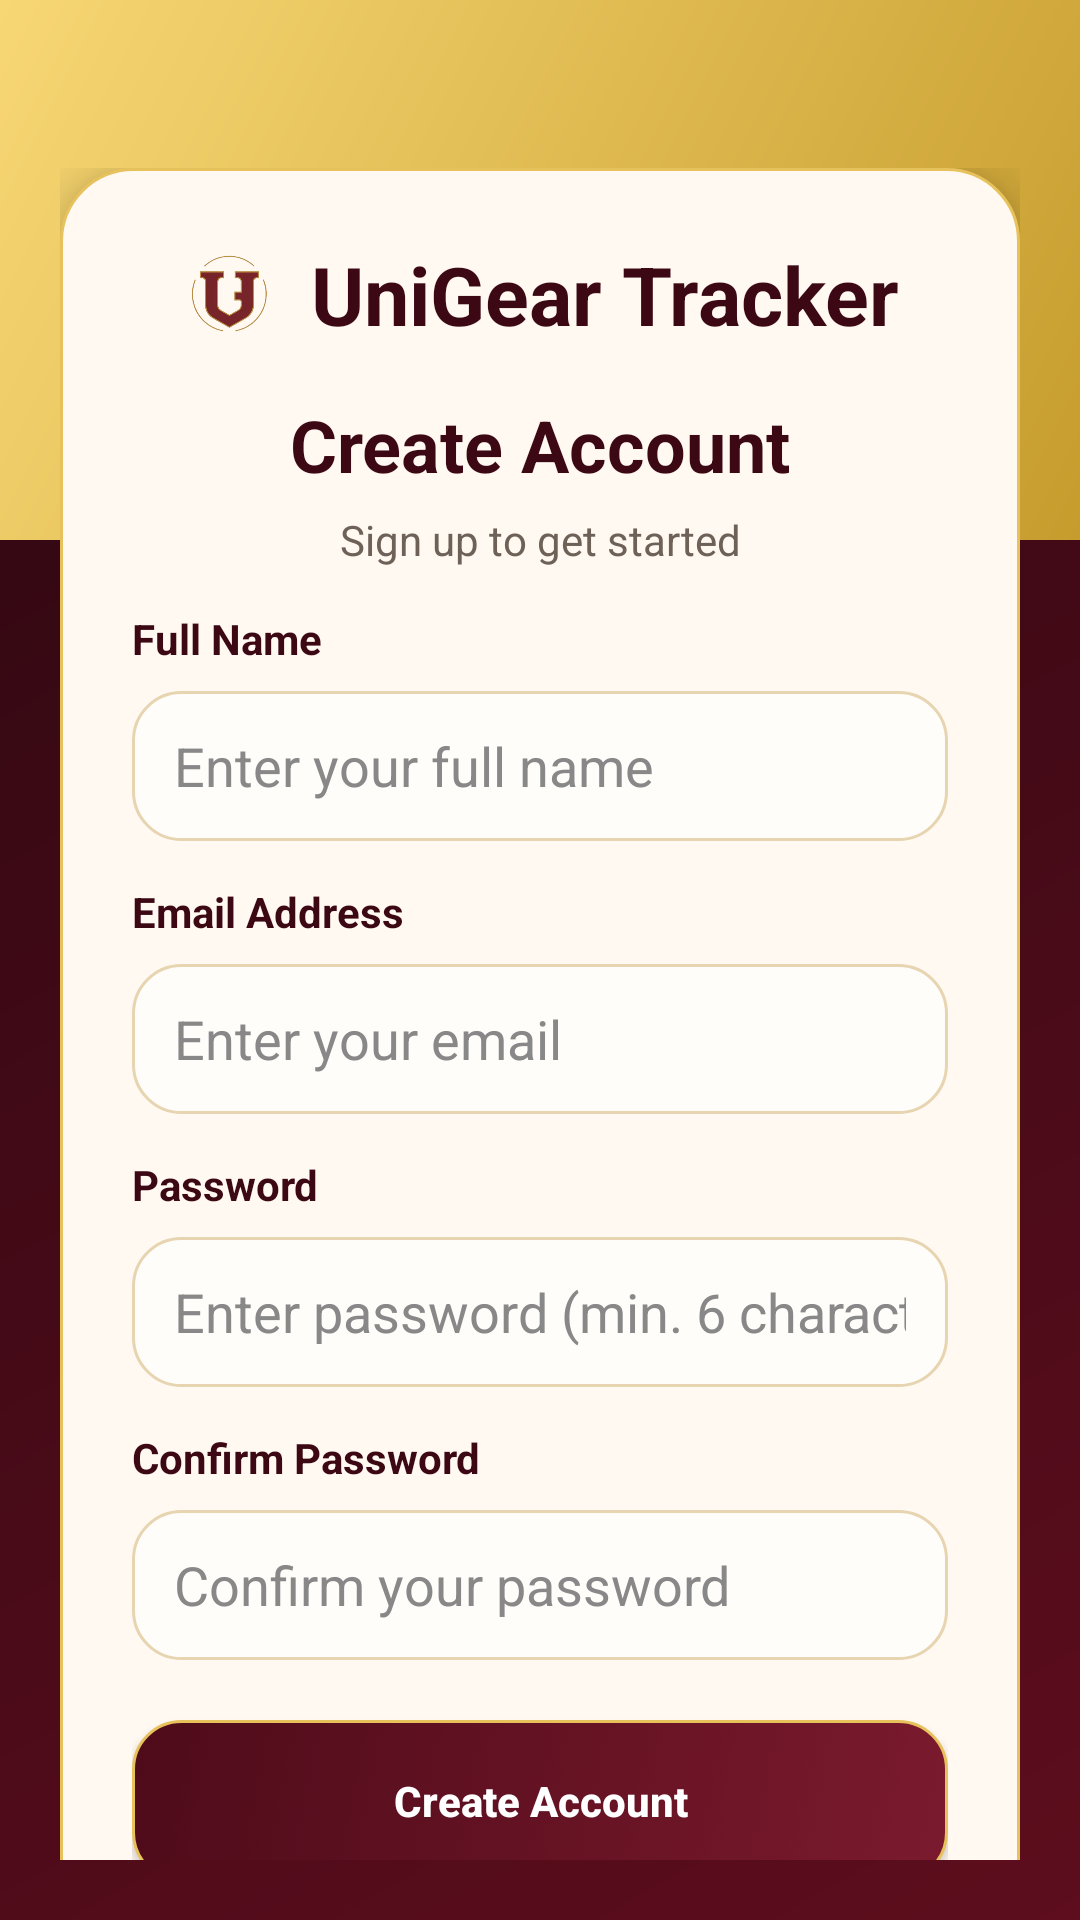

This screen was rendered from an Android layout file. Write that file and the resources it references.
<!-- AndroidManifest.xml: application theme Theme.UniGearMobile -->
<!-- res/layout/activity_register.xml -->
<?xml version="1.0" encoding="utf-8"?>
<androidx.constraintlayout.widget.ConstraintLayout xmlns:android="http://schemas.android.com/apk/res/android"
    xmlns:app="http://schemas.android.com/apk/res-auto"
    android:layout_width="match_parent"
    android:layout_height="match_parent"
    android:background="@drawable/bg_mobile_app">

    <View
        android:id="@+id/topGoldBand"
        android:layout_width="0dp"
        android:layout_height="180dp"
        android:background="@drawable/bg_gold_gradient"
        app:layout_constraintEnd_toEndOf="parent"
        app:layout_constraintStart_toStartOf="parent"
        app:layout_constraintTop_toTopOf="parent" />

    <androidx.core.widget.NestedScrollView
        android:layout_width="0dp"
        android:layout_height="0dp"
        android:fillViewport="true"
        android:padding="20dp"
        app:layout_constraintBottom_toBottomOf="parent"
        app:layout_constraintEnd_toEndOf="parent"
        app:layout_constraintStart_toStartOf="parent"
        app:layout_constraintTop_toTopOf="parent">

        <LinearLayout
            android:layout_width="match_parent"
            android:layout_height="wrap_content"
            android:gravity="center_horizontal"
            android:orientation="vertical"
            android:paddingTop="36dp"
            android:paddingBottom="24dp">

            <LinearLayout
                android:layout_width="match_parent"
                android:layout_height="wrap_content"
                android:layout_gravity="center"
                android:background="@drawable/splash_card_bg"
                android:elevation="10dp"
                android:orientation="vertical"
                android:padding="24dp">

                <LinearLayout
                    android:layout_width="match_parent"
                    android:layout_height="wrap_content"
                    android:gravity="center"
                    android:orientation="horizontal">

                    <ImageView
                        android:layout_width="34dp"
                        android:layout_height="34dp"
                        android:layout_marginEnd="10dp"
                        android:contentDescription="Logo"
                        android:src="@drawable/unigear_symbol" />

                    <TextView
                        android:layout_width="wrap_content"
                        android:layout_height="wrap_content"
                        android:text="UniGear Tracker"
                        android:textColor="#3B0814"
                        android:textSize="27sp"
                        android:textStyle="bold" />
                </LinearLayout>

                <TextView
                    android:layout_width="match_parent"
                    android:layout_height="wrap_content"
                    android:layout_marginTop="16dp"
                    android:gravity="center"
                    android:text="Create Account"
                    android:textColor="#3B0814"
                    android:textSize="24sp"
                    android:textStyle="bold" />

                <TextView
                    android:layout_width="match_parent"
                    android:layout_height="wrap_content"
                    android:layout_marginTop="6dp"
                    android:gravity="center"
                    android:text="Sign up to get started"
                    android:textColor="#6E6258"
                    android:textSize="14sp" />

                <TextView
                    android:id="@+id/tvRegisterError"
                    android:layout_width="match_parent"
                    android:layout_height="wrap_content"
                    android:layout_marginTop="16dp"
                    android:background="@drawable/auth_error_bg"
                    android:padding="10dp"
                    android:textColor="#B00020"
                    android:textSize="13sp"
                    android:visibility="gone" />

                <TextView
                    android:id="@+id/tvRegisterSuccess"
                    android:layout_width="match_parent"
                    android:layout_height="wrap_content"
                    android:layout_marginTop="12dp"
                    android:background="@drawable/auth_success_bg"
                    android:padding="10dp"
                    android:textColor="#2D6A4F"
                    android:textSize="13sp"
                    android:visibility="gone" />

                <TextView
                    android:layout_width="match_parent"
                    android:layout_height="wrap_content"
                    android:layout_marginTop="14dp"
                    android:text="Full Name"
                    android:textColor="#3B0814"
                    android:textStyle="bold" />

                <EditText
                    android:id="@+id/etName"
                    android:layout_width="match_parent"
                    android:layout_height="50dp"
                    android:layout_marginTop="8dp"
                    android:background="@drawable/auth_input_bg"
                    android:hint="Enter your full name"
                    android:imeOptions="actionNext"
                    android:inputType="textPersonName"
                    android:paddingHorizontal="14dp"
                    android:textColor="#222222"
                    android:textColorHint="#888888" />

                <TextView
                    android:layout_width="match_parent"
                    android:layout_height="wrap_content"
                    android:layout_marginTop="14dp"
                    android:text="Email Address"
                    android:textColor="#3B0814"
                    android:textStyle="bold" />

                <EditText
                    android:id="@+id/etRegisterEmail"
                    android:layout_width="match_parent"
                    android:layout_height="50dp"
                    android:layout_marginTop="8dp"
                    android:autofillHints="emailAddress"
                    android:background="@drawable/auth_input_bg"
                    android:hint="Enter your email"
                    android:imeOptions="actionNext"
                    android:inputType="textEmailAddress"
                    android:paddingHorizontal="14dp"
                    android:textColor="#222222"
                    android:textColorHint="#888888" />

                <TextView
                    android:layout_width="match_parent"
                    android:layout_height="wrap_content"
                    android:layout_marginTop="14dp"
                    android:text="Password"
                    android:textColor="#3B0814"
                    android:textStyle="bold" />

                <EditText
                    android:id="@+id/etRegisterPassword"
                    android:layout_width="match_parent"
                    android:layout_height="50dp"
                    android:layout_marginTop="8dp"
                    android:autofillHints="password"
                    android:background="@drawable/auth_input_bg"
                    android:hint="Enter password (min. 6 characters)"
                    android:imeOptions="actionNext"
                    android:inputType="textPassword"
                    android:paddingHorizontal="14dp"
                    android:textColor="#222222"
                    android:textColorHint="#888888" />

                <TextView
                    android:layout_width="match_parent"
                    android:layout_height="wrap_content"
                    android:layout_marginTop="14dp"
                    android:text="Confirm Password"
                    android:textColor="#3B0814"
                    android:textStyle="bold" />

                <EditText
                    android:id="@+id/etConfirmPassword"
                    android:layout_width="match_parent"
                    android:layout_height="50dp"
                    android:layout_marginTop="8dp"
                    android:autofillHints="password"
                    android:background="@drawable/auth_input_bg"
                    android:hint="Confirm your password"
                    android:imeOptions="actionDone"
                    android:inputType="textPassword"
                    android:paddingHorizontal="14dp"
                    android:textColor="#222222"
                    android:textColorHint="#888888" />

                <Button
                    android:id="@+id/btnCreateAccount"
                    android:layout_width="match_parent"
                    android:layout_height="54dp"
                    android:layout_marginTop="20dp"
                    android:background="@drawable/auth_primary_button"
                    android:backgroundTint="@null"
                    android:text="Create Account"
                    android:textAllCaps="false"
                    android:textColor="#FFFFFF"
                    android:textStyle="bold" />

                <TextView
                    android:id="@+id/tvGoLogin"
                    android:layout_width="wrap_content"
                    android:layout_height="wrap_content"
                    android:layout_gravity="center_horizontal"
                    android:layout_marginTop="18dp"
                    android:text="Already have an account? Login here"
                    android:textColor="#6B0F24"
                    android:textStyle="bold" />
            </LinearLayout>
        </LinearLayout>
    </androidx.core.widget.NestedScrollView>

</androidx.constraintlayout.widget.ConstraintLayout>
<!-- resources referenced by this layout -->
<resources>
  <!-- drawable auth_error_bg (drawable) -->
  <?xml version="1.0" encoding="utf-8"?>
  <shape xmlns:android="http://schemas.android.com/apk/res/android" android:shape="rectangle">
      <solid android:color="#FDEEF0" />
      <corners android:radius="14dp" />
      <stroke
          android:width="1dp"
          android:color="#D07070" />
  </shape>
  <!-- drawable auth_input_bg (drawable) -->
  <?xml version="1.0" encoding="utf-8"?>
  <shape xmlns:android="http://schemas.android.com/apk/res/android" android:shape="rectangle">
      <solid android:color="#FFFDF9" />
      <corners android:radius="16dp" />
      <stroke
          android:width="1dp"
          android:color="#E7D4B0" />
  </shape>
  <!-- drawable auth_success_bg (drawable) -->
  <?xml version="1.0" encoding="utf-8"?>
  <shape xmlns:android="http://schemas.android.com/apk/res/android" android:shape="rectangle">
      <solid android:color="#EEF8F0" />
      <corners android:radius="14dp" />
      <stroke
          android:width="1dp"
          android:color="#78A486" />
  </shape>
  <!-- drawable bg_gold_gradient (drawable) -->
  <?xml version="1.0" encoding="utf-8"?>
  <shape xmlns:android="http://schemas.android.com/apk/res/android" android:shape="rectangle">
      <gradient
          android:angle="135"
          android:endColor="#F7D774"
          android:startColor="#C69C2D"
          android:type="linear" />
  </shape>
  <!-- drawable bg_mobile_app (drawable) -->
  <?xml version="1.0" encoding="utf-8"?>
  <shape xmlns:android="http://schemas.android.com/apk/res/android" android:shape="rectangle">
      <gradient
          android:angle="135"
          android:endColor="#2A0710"
          android:startColor="#5D0D1D"
          android:type="linear" />
  </shape>
  <!-- drawable splash_card_bg (drawable) -->
  <?xml version="1.0" encoding="utf-8"?>
  <shape xmlns:android="http://schemas.android.com/apk/res/android" android:shape="rectangle">
      <solid android:color="@color/ug_surface" />
      <corners android:radius="24dp" />
      <stroke
          android:width="1dp"
          android:color="#E7C25C" />
  </shape>
  <style name="Theme.UniGearMobile" parent="Theme.MaterialComponents.DayNight.NoActionBar">
          <item name="colorPrimary">@color/ug_maroon</item>
          <item name="colorPrimaryVariant">@color/ug_maroon_dark</item>
          <item name="colorOnPrimary">@color/ug_white</item>
  
          <item name="colorSecondary">@color/ug_gold</item>
          <item name="colorSecondaryVariant">@color/ug_gold</item>
          <item name="colorOnSecondary">@color/ug_maroon</item>
  
          <item name="colorSurface">@color/ug_off_white</item>
          <item name="colorOnSurface">@color/ug_near_black</item>
          <item name="colorAccent">@color/ug_gold</item>
  
          <item name="android:windowBackground">@drawable/bg_mobile_app</item>
          <item name="android:statusBarColor">@color/ug_maroon</item>
          <item name="android:navigationBarColor">@color/ug_maroon</item>
      </style>
  <color name="ug_surface">#FFF9F2</color>
  <color name="ug_maroon">#6B0F24</color>
  <color name="ug_maroon_dark">#3B0814</color>
  <color name="ug_white">#FFFFFF</color>
  <color name="ug_gold">#E7C25C</color>
  <color name="ug_off_white">#FAF6EE</color>
  <color name="ug_near_black">#1F1A17</color>
</resources>
